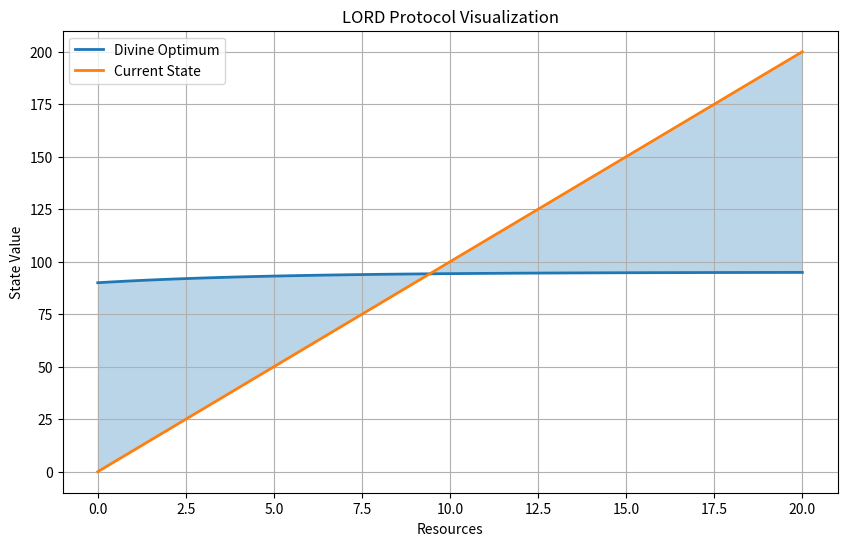

Write the Python code that produced this figure.
import numpy as np
import matplotlib.pyplot as plt

def calculate_divine_gap(resources):
    """Calculate Divine Gap: ΔΩ = Ω(R) - C(R)"""
    divine_optimum = 95 - 5 * np.exp(-resources / 5)
    current_state = resources * 10
    divine_gap = divine_optimum - current_state
    return divine_gap, divine_optimum, current_state

# Visualize
resources = np.linspace(0, 20, 100)
gaps, optimums, states = zip(*[calculate_divine_gap(r) for r in resources])

plt.figure(figsize=(10, 6))
plt.plot(resources, optimums, label='Divine Optimum', linewidth=2)
plt.plot(resources, states, label='Current State', linewidth=2)
plt.fill_between(resources, optimums, states, alpha=0.3)
plt.xlabel('Resources')
plt.ylabel('State Value')
plt.title('LORD Protocol Visualization')
plt.legend()
plt.grid(True)
plt.show()